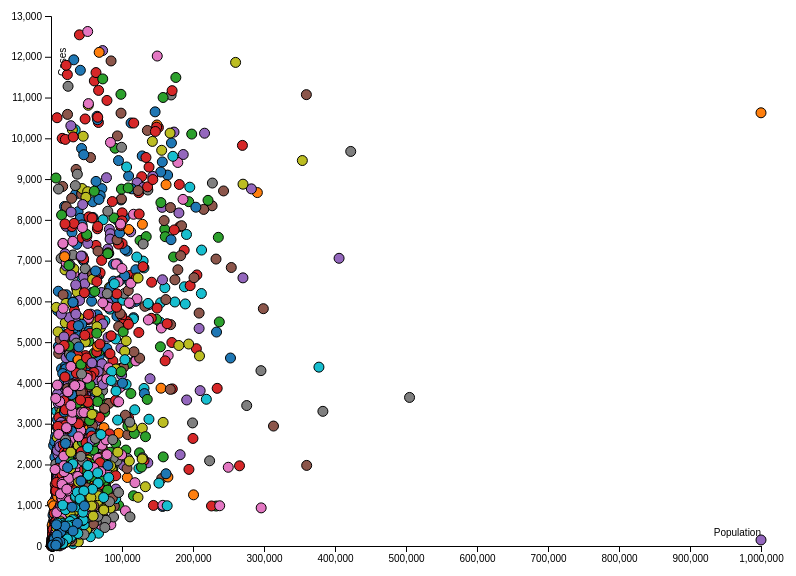
D3 v7 page, settled after 480 driven frames (8 s of simulated time); the page loaded 1 data file(s).


// ── script4.js
const margin = {top: 20, right: 30, bottom: 50, left: 60};
const width = 800 - margin.left - margin.right;
const height = 600 - margin.top - margin.bottom;
const legendWidth = 150;

const svg = d3.select("#scatterplot").append("svg")
    .attr("width", width + margin.left + margin.right + legendWidth)
    .attr("height", height + margin.top + margin.bottom)
  .append("g")
    .attr("transform", `translate(${margin.left},${margin.top})`);

const xScale = d3.scaleLinear().range([0, width]);
const yScale = d3.scaleLinear().range([height, 0]);

const xAxis = d3.axisBottom(xScale);
const yAxis = d3.axisLeft(yScale);

const colorScale = d3.scaleOrdinal(d3.schemeCategory10);

const tooltip = d3.select("body").append("div")
    .attr("class", "tooltip")
    .style("opacity", 0);

d3.csv("data/2020_county_population.csv").then(data => {
    data.forEach(d => {
        d.FIPS = +d.FIPS.replace(/,/g, '');
        d.Population = +d.Population.replace(/,/g, '');
        d.cases = +d.cases.replace(/,/g, '');
    });

    const populationCap = 1000000;
    data.forEach(d => {
        if (d.Population > populationCap) {
            d.Population = populationCap;
        }
    });

    const states = Array.from(new Set(data.map(d => d.State)));

    const stateSelect = d3.select("#select-state");
    stateSelect.append("option").attr("value", "all").text("All States");
    states.forEach(stateName => {
        stateSelect.append("option")
            .attr("value", stateName)
            .text(stateName);
    });

    colorScale.domain(states);

    xScale.domain(d3.extent(data, d => d.Population)).nice();
    yScale.domain(d3.extent(data, d => d.cases)).nice();

    svg.append("g")
        .attr("class", "x-axis")
        .attr("transform", `translate(0,${height})`)
        .call(xAxis)
      .append("text")
        .attr("x", width)
        .attr("y", -10)
        .attr("fill", "#000")
        .attr("text-anchor", "end")
        .text("Population");

    svg.append("g")
        .attr("class", "y-axis")
        .call(yAxis)
      .append("text")
        .attr("x", -margin.left)
        .attr("y", 15)
        .attr("fill", "#000")
        .attr("text-anchor", "start")
        .attr("transform", "rotate(-90)")
        .text("Cases");

    function updateScatterplot(selectedState) {
        const hideZeroCases = d3.select("#hide-zero-cases").property("checked");
        const filteredData = selectedState === "all" ? data : data.filter(d => d.State === selectedState);
        const displayData = hideZeroCases ? filteredData.filter(d => d.cases > 0) : filteredData;

        svg.selectAll(".dot").remove();

        svg.selectAll(".dot")
            .data(displayData)
          .enter().append("circle")
            .attr("class", "dot")
            .attr("cx", d => xScale(d.Population))
            .attr("cy", d => yScale(d.cases))
            .attr("r", 5)
            .attr("fill", d => colorScale(d.State))
            .on("mouseover", (event, d) => {
                tooltip.transition().duration(200).style("opacity", .9);
                tooltip.html(`<strong>${d.County}, ${d.State}</strong><br>
                              FIPS: ${d.FIPS}<br>
                              Population: ${d.Population}<br>
                              Cases: ${d.cases}`)
                    .style("left", (event.pageX + 5) + "px")
                    .style("top", (event.pageY - 28) + "px");

                const originalColor = d3.color(colorScale(d.State));
                const hoverColor = originalColor.brighter(1);
                d3.select(event.currentTarget)
                  .attr("r", 8)
                  .attr("fill", hoverColor)
                  .attr("stroke", "#3b3b3b")
                  .attr("stroke-width", 2);
            })
            .on("mouseout", (event, d) => {
                tooltip.transition().duration(500).style("opacity", 0);

                d3.select(event.currentTarget)
                  .attr("r", 5)
                  .attr("fill", colorScale(d.State))
                  .attr("stroke", null)
                  .attr("stroke-width", null);
            });

        const mower = data.find(d => d.County === "Los Angeles" && d.State === "Minnesota");
        const kenedy = data.find(d => d.County === "Kenedy" && d.State === "Texas");

        if (kenedy) {
            const kenedyX = xScale(kenedy.weightedAverage);
            const kenedyY = yScale(kenedy.cases);
    
            const annotationX = kenedyX + 500;
            const annotationY1 = kenedyY - 70;
            const annotationY2 = kenedyY - 55;
            const annotationY3 = kenedyY;
    
            svg.append("line")
                .attr("class", "annotation-line")
                .attr("x1", kenedyX)
                .attr("y1", kenedyY)
                .attr("x2", annotationX - 37)
                .attr("y2", annotationY1 + 15)
                .attr("stroke", "#3b3b3b")
                .attr("stroke-width", 1);
    
            svg.append("text")
                .attr("x", annotationX +20)
                .attr("y", annotationY1-30)
                .attr("class", "annotation")
                .text(`Kenedy, TX`)
                .style("font-size", "12px")
                .style("fill", "#3b3b3b")
                .style("font-weight", "bold");
    
            svg.append("text")
                .attr("x", annotationX+20)
                .attr("y", annotationY2-15)
                .attr("class", "annotation")
                .text(`Population: ${kenedy.Population}`)
                .style("font-size", "12px")
                .style("fill", "#3b3b3b")
                .style("font-weight", "bold");
    
            svg.append("text")
                .attr("x", annotationX+20)
                .attr("y", annotationY3)
                .attr("class", "annotation")
                .text(`Cases: ${kenedy.cases}`)
                .style("font-size", "12px")
                .style("fill", "#3b3b3b")
                .style("font-weight", "bold");
        }

        if (mower) {
            svg.append("text")
                .attr("x", xScale(mower.weightedAverage) + 20)
                .attr("y", yScale(mower.cases) - 30)
                .attr("class", "annotation")
                .text(`Mower, MN`)
                .style("font-size", "12px")
                .style("fill", "#3b3b3b")
                .style("font-weight", "bold");
    
            svg.append("text")
                .attr("x", xScale(mower.weightedAverage) + 20)
                .attr("y", yScale(mower.cases) - 15)
                .attr("class", "annotation")
                .text(`Population: ${mower.Population}`)
                .style("font-size", "12px")
                .style("fill", "#3b3b3b")
                .style("font-weight", "bold");
    
            svg.append("text")
                .attr("x", xScale(mower.weightedAverage) + 20)
                .attr("y", yScale(mower.cases))
                .attr("class", "annotation")
                .text(`Cases: ${mower.cases}`)
                .attr("y", yScale(mower.cases)-4)
                .style("font-size", "12px")
                .style("fill", "#3b3b3b")
                .style("font-weight", "bold");
        }
    }

    updateScatterplot("all");

    d3.select("#select-state").on("change", function() {
        const selectedState = d3.select(this).property("value");
        updateScatterplot(selectedState);
    });

    d3.select("#hide-zero-cases").on("change", function() {
        updateScatterplot(d3.select("#select-state").property("value"));
    });

    const legendContainer = d3.select("#scatterplot").append("div")
        .style("width", `${legendWidth}px`)
        .style("height", `${height}px`)
        .style("overflow-y", "scroll")
        .style("float", "right")
        .style("padding", "10px");

    legendContainer.append("div")
        .style("font-weight", "bold")
        .style("margin-bottom", "10px")
        .text("State Legend");

    const legend = legendContainer.selectAll(".legend")
        .data(colorScale.domain())
        .enter().append("div")
        .attr("class", "legend")
        .style("margin-bottom", "5px");

    legend.append("div")
        .style("width", "18px")
        .style("height", "18px")
        .style("background-color", d => colorScale(d))
        .style("display", "inline-block")
        .style("vertical-align", "middle");

    legend.append("span")
        .style("margin-left", "5px")
        .style("vertical-align", "middle")
        .text(d => d);
});


### data: data/2020_county_population.csv
FIPS, State, County, Population, cases
1,001, Alabama, Autauga, 58877, 8,443
1,003, Alabama, Baldwin, 233140, 5,248
1,005, Alabama, Barbour, 25180, 4,861
1,007, Alabama, Bibb, 22223, 2,696
1,009, Alabama, Blount, 59081, 3,617
1,011, Alabama, Bullock, 10309, 4,898
1,013, Alabama, Butler, 19045, 8,329
1,015, Alabama, Calhoun, 116266, 5,601
1,017, Alabama, Chambers, 34678, 8,634
1,019, Alabama, Cherokee, 24958, 1,449
1,021, Alabama, Chilton, 45024, 3,758
1,023, Alabama, Choctaw, 12619, 2,663
1,025, Alabama, Clarke, 22995, 3,825
1,027, Alabama, Clay, 14193, 966
1,029, Alabama, Cleburne, 15035, 525
1,031, Alabama, Coffee, 53565, 5,271
1,033, Alabama, Colbert, 57236, 6,004
1,035, Alabama, Conecuh, 11552, 2,869
1,037, Alabama, Coosa, 10383, 801
1,039, Alabama, Covington, 37469, 5,213
1,041, Alabama, Crenshaw, 13157, 1,712
1,043, Alabama, Cullman, 88044, 6,913
1,045, Alabama, Dale, 49214, 4,406
1,047, Alabama, Dallas, 38190, 8,200
1,049, Alabama, DeKalb, 71630, 8,766
1,051, Alabama, Elmore, 88116, 6,496
1,053, Alabama, Escambia, 36665, 5,490
1,055, Alabama, Etowah, 103393, 8,051
1,057, Alabama, Fayette, 16307, 1,032
1,059, Alabama, Franklin, 32063, 11,925
1,061, Alabama, Geneva, 26675, 1,148
1,063, Alabama, Greene, 7704, 2,468
1,065, Alabama, Hale, 14792, 4,346
1,067, Alabama, Henry, 17167, 1,868
1,069, Alabama, Houston, 107190, 7,234
1,071, Alabama, Jackson, 52519, 4,583
1,073, Alabama, Jefferson, 673341, 0
1,075, Alabama, Lamar, 13943, 1,077
1,077, Alabama, Lauderdale, 93610, 6,923
1,079, Alabama, Lawrence, 33063, 1,587
1,081, Alabama, Lee, 174601, 0
1,083, Alabama, Limestone, 104322, 7,272
1,085, Alabama, Lowndes, 10297, 6,249
1,087, Alabama, Macon, 19476, 2,700
1,089, Alabama, Madison, 389696, 0
1,091, Alabama, Marengo, 19264, 4,281
1,093, Alabama, Marion, 29287, 3,343
1,095, Alabama, Marshall, 97608, 0
1,097, Alabama, Mobile, 414250, 0
1,099, Alabama, Monroe, 19723, 3,229
1,101, Alabama, Montgomery, 228448, 0
1,103, Alabama, Morgan, 123336, 0
1,105, Alabama, Perry, 8452, 2,642
1,107, Alabama, Pickens, 19062, 3,266
1,109, Alabama, Pike, 32981, 5,947
1,111, Alabama, Randolph, 21971, 3,046
1,113, Alabama, Russell, 59226, 8,057
1,115, Alabama, St. Clair, 91333, 6,089
1,117, Alabama, Shelby, 223708, 0
1,119, Alabama, Sumter, 12295, 3,756
... 3,023 more rows